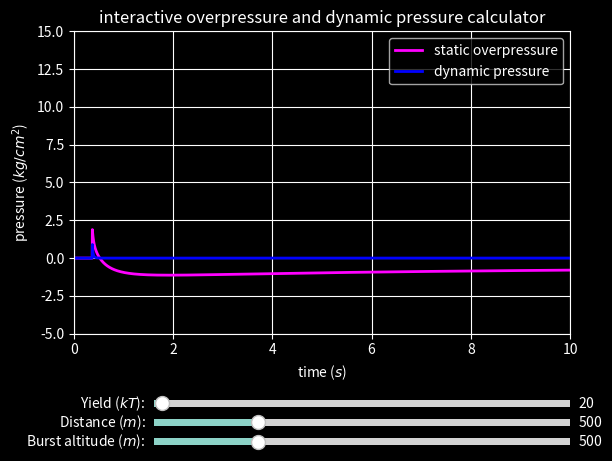

Reproduce this figure in Python.
# Interactive peak static overpressure plot using glasstone and matplotlib


import matplotlib.pyplot as plt
from matplotlib.widgets import Slider, Cursor
# Overpressure functions of U.S. and Soviet origin.

import numpy as np
from scipy.integrate import quad

'''the following code was copied from glasstone.utilities.py'''
# functions reused throughout glasstone module
class ValueOutsideGraphError(Exception):
    """This exception indicates that the requested input value falls outside the
graphs found in the original source."""
    def __init__(self, value):
        self.value = value
    def __str__(self):
        return repr(self.value)

# Unfortunately, historical NWE models emply a bewildering array of non-Si units.
# Even worse, many of the models utilize arbitrary combinations of units. This unit
# conversion function is provided to provide standard inputs in SI units for all
# parts of glasstone.

class UnknownUnitError(Exception):
    """This exception indicates that the requested unit to convert is unknown."""
    def __init__(self, value):
        self.value = value
    def __str__(self):
        return repr(self.value)
    
def convert_units(v, unitsfrom, unitsto):
    if unitsfrom == unitsto:
        return v
    # yield
    elif unitsfrom == 'kT' and unitsto== 'MT':
        return v / 1000.0
    elif unitsfrom == 'MT' and unitsto== 'kT':
        return v * 1000.0
    # distance
    elif unitsfrom == 'm' and unitsto== 'kilofeet':
        return v / 304.8
    elif unitsfrom == 'm' and unitsto== 'km':
        return v / 1000.0
    elif unitsfrom == 'km' and unitsto== 'm':
        return v * 1000.0
    elif unitsfrom == 'kilofeet' and unitsto== 'm':
        return 304.8 * v
    elif unitsfrom == 'yards' and unitsto== 'm':
        return v / 1.09361
    elif unitsfrom == 'm' and unitsto== 'yards':
        return v * 1.09361
    elif unitsfrom == 'ft' and unitsto== 'm':
        return v * 0.3048
    elif unitsfrom == 'm' and unitsto== 'ft':
        return v / 0.3048
    elif unitsfrom == 'kilofeet' and unitsto== 'km':
        return convert_units(v, 'kilofeet', 'm') / 1000.0
    elif unitsfrom == 'kilofeet' and unitsto== 'mi':
        return v / 5.28
    elif unitsfrom== 'mi' and unitsto== 'km':
        return v * 1.60934
    elif unitsfrom== 'km' and unitsto== 'mi':
        return v / 1.60934
    elif unitsfrom== 'km' and unitsto== 'kilofeet':
        return v / 0.3048
    elif unitsfrom== 'yards' and unitsto== 'meters':
        return v * 0.9144
    elif unitsfrom== 'yards' and unitsto== 'km':
        return v * 0.0009144
    elif unitsfrom== 'meters' and unitsto== 'yards':
        return v / 0.9144
    elif unitsfrom== 'km' and unitsto== 'yards':
        return v / 0.0009144
    #pressure
    elif unitsfrom == 'psi' and unitsto== 'kg/cm^2':
        return v * 0.070307
    elif unitsfrom == 'kg/cm^2' and unitsto== 'psi':
        return v / 0.070307
    elif unitsfrom == 'MPa' and unitsto== 'psi':
        return v * 145.037738
    elif unitsfrom == 'psi' and unitsto== 'MPa':
        return v / 145.037738
    elif unitsfrom == 'kg/cm^2' and unitsto== 'MPa':
        return convert_units(convert_units(v, 'kg/cm^2', 'psi'), 'psi', 'MPa')
    elif unitsfrom == 'MPa' and unitsto== 'kg/cm^2':
        return convert_units(convert_units(v, 'psi', 'kg/cm^2'), 'MPa', 'psi')
    elif unitsfrom =='Pa':
        return convert_units(v, 'MPa', unitsto) / 1e6
    elif unitsto == 'Pa':
        return convert_units(v, unitsfrom, 'MPa') * 1e6
    # speed
    elif unitsfrom == 'm/s' and unitsto== 'mph':
        return v * 2.23694
    elif unitsfrom == 'mph' and unitsto== 'm/s':
        return v / 2.23694
    elif unitsfrom == 'm/s' and unitsto== 'km/h':
        return v * 3.6
    elif unitsfrom == 'km/h' and unitsto== 'm/s':
        return v / 3.6
    elif unitsfrom == 'mph' and unitsto== 'km/h':
        return v * 1.60934
    elif unitsfrom == 'km/h' and unitsto== 'mph':
        return v / 1.60934
    # wind shear
    elif unitsfrom == 'm/s-km' and unitsto == 'mph/kilofoot':
        return v * 0.13625756613945836
    # dose
    # under normal circumstances this isn't quite right, as Roentgens were
    # usually employed as a unit of exposure rather than dose. However, WSEG-10
    # used an unusual unit, the Equivilent Residual Dose, which does convert
    # directly into Sv:
    elif unitsfrom == 'Roentgen' and unitsto == 'Sv':
        return v / 100.0
    else:
        raise UnknownUnitError((unitsfrom, unitsto))

def dict_reverse(d):
    new_dict = {}
    for k in d:
        new_dict[k] = d[k][::-1]
    return new_dict







'''the following part was modified from glassrone.overpressure.py'''
# First, some utility functions; these should go in a dedicated file eventually
def scale_range(bomb_yield, ground_range):
    return ground_range / (bomb_yield**(1.0 / 3))

def scale_height(bomb_yield, burst_height):
    return burst_height / (bomb_yield**(1.0 / 3))

# Overpressure function from pp. 60-71 of H.L. Brode, _Airblast From Nuclear Bursts-
# Analytic Approximations_ (Pacific-Sierra Research Corporation, 1986).
# Appears to have been made using Fourier transforms on data from an model of a blast
# wave over an ideal surface.  The many local functions it contains are of no general
# physical significance.

def _brode(z, r, y):
    """Brode equation for approximating peak static overpressure for a 1 kT burst.
    Units are kT (yield) and kilofeet (ground range, burst height).
    Caveats: This is accurate to ~10%, and presumes sea level ambient pressure.
    """
    def a(z):
        return 1.22 - ((3.908 * z**2) / (1 + 810.2 * z**5))
    def b(z):
        return 2.321 + ((6.195 * z**18) / (1 + 1.113 * z**18)) - ((0.03831 * z**17) / (1 + 0.02415 * z**17)) + (0.6692 / (1 + 4164 * z**8))
    def c(z):
        return 4.153 - ((1.149 *  z**18) / (1 + 1.641 * z **18)) - (1.1 / (1 + 2.771 * z**2.5))
    def d(z):
        return -4.166 + ((25.76 * z**1.75) / (1 + 1.382 * z**18)) + ((8.257 * z) / (1 + 3.219 * z))
    def e(z):
        return 1 - ((0.004642 * z**18) / (1 + 0.003886 * z**18))
    def f(z):
        return 0.6096 + ((2.879 * z**9.25) / (1 + 2.359 * z**14.5)) - ((17.5 * z**2) / (1 + 71.66 * z**3))
    def g(z):
        return 1.83 + ((5.361 * z**2) / (1 + 0.3139 * z**6))
    def h(z, r, y):
        return ((8.808 * z**1.5) / (1 + 154.5 * z**3.5)) - ((0.2905 + 64.67 * z**5) / (1 + 441.5 * z**5)) - ((1.389 * z) / (1 + 49.03 * z**5)) + ((1.094 * r**2) / ((781.2 - (123.4 * r) + (37.98 * r**1.5) + r**2) * (1 + (2 * y))))
    def j(y):
        return ((0.000629 * y**4) / (3.493e-9 + y**4)) - ((2.67 * y**2) / (1 + (1e7 * y**4.3)))
    def k(y):
        return 5.18 + ((0.2803 * y**3.5) / (3.788e-6 + y**4))
    return (10.47 / r**a(z)) + (b(z) / r**c(z)) + ((d(z) * e(z)) / (1 + (f(z) * r**g(z)))) + h(z, r, y) + (j(y) / r**k(y))

def _brodeop(bomb_yield, ground_range, burst_height):
    """Calculate overpressure for arbitrary-height airbursts using Brode 
    equation.

    Units: kT, kilofeet
    
    Warning: ground_range = 0 results in divide-by-zero error.
    """
    z = (burst_height / ground_range)
    y = scale_height(bomb_yield, burst_height)
    x = scale_range(bomb_yield, ground_range)
    r = (x**2 + y**2)**0.5
    return _brode(z, r, y)

def brode_overpressure(y, r, h, yunits='kT', dunits='m', opunits='kg/cm^2'):
    """Estimate peak static overpressure at radius r from the epicenter of a burst
with yield y and a burst height of h using the Brode equation."""
    yld = convert_units(y, yunits, 'kT')
    ground_range = convert_units(r, dunits, 'kilofeet')
    height = convert_units(h, dunits, 'kilofeet')
    op = _brodeop(yld, ground_range, height)
    return convert_units(op, 'psi', opunits)


# Functions from NRDC, _The U.S. Nuclear War Plan: A Time for Change_
# These were, in turn, sourced from the help files of the Reagan-era
# Defense Nuclear Agency DOS programs BLAST and WE


# Altitude scaling factors (SP, SD, and ST)

def _altitude_t(alt):
    if 0 <= alt < 11000:
        return 1 - (2 * 10**9)**-0.5 * alt
    if 11000 <= alt < 20000:
        return 0.7535 * (1 + (2.09 * 10**-7) * alt)
    if alt >= 20000:
        return 0.684 *  (1 + (5.16 * 10**-6) * alt)

def _altitude_p(alt):
    if 0 <= alt < 11000:
        return _altitude_t(alt)**5.3
    if 11000 <= alt < 20000:
        return 1.6**0.5 * (1 + (2.09 * 10**-7) * alt)**-754 
    if alt >= 20000:
        return 1.4762 *  (1 + (5.16 * 10**-6) * alt)**-33.6

def _altitude_sp(alt):
    return _altitude_p(alt)

def _altitude_sd(alt):
    return _altitude_sp(alt)**(-1.0/3)

def _altitude_st(alt):
    return _altitude_sd(alt) * _altitude_t(alt)**-0.5

# 'Altitude-dependent speed of sound'
# 'rule of thumb: C increases 1.8% for each 10 deg. C rise above 15 deg. C'

def _altitude_speed_of_sound(alt):
    return (340.5 * _altitude_sd(alt)) / _altitude_st(alt)

# The Defense Nuclear Agency 1kT Free-Air Overpressure Standard
def _DNA1kTfreeairop(r):
    return (3.04 * 10**11)/r**3 + (1.13 * 10**9)/r**2 + (7.9 * 10**6)/(r * (np.log(r / 445.42 + 3 * np.exp(np.sqrt(r / 445.42) / -3.0)))**0.5)

# PFREE
def _DNAfreeairpeakop(r, y, alt):
    r1 = r / (_altitude_sd(alt) * y**(1.0/3))
    return _DNA1kTfreeairop(r1) * _altitide_sp(alt)

# r in these functions is not scaled for yield to facilitate their re-use for the
# airburst functions. 
def _shock_strength(op):
   return op / 101325 + 1

def _shock_gamma(op):
  xi = _shock_strength(op)
#  xi[xi <= 0.0] = 0.01

  t = 10**-12 * xi**6
  z = np.log(xi) - (0.47 * t) / (100 + t)
  return 1.402 - (3.4 * 10**-4 * z**4) / (1+ 2.22 * 10**-5 * z**6)

def _shock_mu(g):
    return (g + 1) / (g - 1)

def _mass_density_ratio(op):
    xi = _shock_strength(op)
    mu = _shock_mu(_shock_gamma(op))
    return (1 + mu * xi) / (5.975 + xi)

def _DNA1kTfreeairdyn(r):
    op = _DNA1kTfreeairop(r)
    return 0.5 * op * (_mass_density_ratio(op) - 1)

# QFREE
def _DNAfreeairpeakdyn(r, y, alt):
    r1 = r / (_altitude_sd(alt) * y**(1.0/3))
    return _DNA1kTfreeairdyn(r1) * _altitide_sp(alt)

def _scaledfreeairblastwavetoa(r):
    r2 = r * r
    return (r2 * (6.7 + r)) / (7.12e6 + 7.32e4 * r + 340.5 * r2)

def _freeairblastwavetoa(r, y, alt):
    return _scaledfreeairblastwavetoa(r) * _altitude_st(alt) * y**(1.0/3)

# Rankine-Hugoniot Factors
def _normal_reflection_factor(op):
    g = _shock_gamma(op)
    n = _mass_density_ratio(op)
    return 2 + ((g + 1) * (n - 1)) / 2

def _peak_particle_mach_number(pfree):
    n = _mass_density_ratio(pfree)
    return ((pfree * (1 - (1 /n))) / 142000)**0.5

def _shock_front_mach_number(pfree):
    n = _mass_density_ratio(pfree)
    vc = _peak_particle_mach_number(pfree)
    return vc / (1 - 1 / n)

def _scale_slant_range(r, y, alt):
    sgr = r / y**(1.0/3)
    shob = alt / y**(1.0/3)
    return np.sqrt(sgr**2 + shob**2)

def _regular_mach_merge_angle(r, y, alt):
    pfree = _DNA1kTfreeairop(_scale_slant_range(r, y, alt))
    t = 340 / pfree**0.55
    u = 1 / (7782 * pfree**0.7 + 0.9)
    return np.arctan(1 / (t + u))

def _merge_region_width(r, y, alt):
    pfree = _DNA1kTfreeairop(_scale_slant_range(r, y, alt))
    t = 340 / pfree**0.55
    w = 1 / (7473 * pfree**0.5 + 6.6)
    v = 1 / (647 * pfree**0.8 + w)
    return np.arctan(1 / (t + v))

def _regular_mach_switching_parameter(r, y, alt):
    sgr = r / y**(1.0/3)
    shob = alt / y**(1.0/3)
    alpha = np.arctan(shob / sgr)
    s = (alpha - _regular_mach_merge_angle(r, y, alt)) / _merge_region_width(r, y, alt)
    s0 = max(min (s, 1), -1)
    return 0.5 * (np.sin(0.5 * np.pi * s0) + 1)

def _p_mach(r, y, alt):
    sgr = r / y**(1.0/3)
    shob = alt / y**(1.0/3)
    alpha = np.arctan(shob / sgr)
    a = min(3.7 - 0.94 * np.log(sgr), 0.7)
    b = 0.77 * np.log(sgr) - 3.8 - 18 / sgr
    c = max(a, b)
    return _DNA1kTfreeairop(sgr / 2**(1.0/3)) / (1 - c * np.sin(alpha))

def _p_reg(r, y, alt):
    sgr = r / y**(1.0/3)
    pfree = _DNA1kTfreeairop(_scale_slant_range(r, y, alt))
    shob = alt / y**(1.0/3)
    alpha = np.arctan(shob / sgr)
    r_n = 2 + ((_shock_gamma(pfree) + 1) * (_mass_density_ratio(pfree) - 1)) / 2
    f = pfree / 75842
    d = (f**6 * (1.2 + 0.07 * f**0.5) ) / (f**6 + 1)
    return pfree * ((r_n - 2) * np.sin(alpha)**d + 2)

# PAIR
def _DNAairburstpeakop(r, y, alt):
    sigma = _regular_mach_switching_parameter(r, y, alt)
    if sigma == 0:
        return _p_mach(r, y, alt)
    elif 0 < sigma < 1:
        return _p_reg(r, y, alt) * sigma + _p_mach(r, y, alt) * (1 - sigma)
    elif sigma == 1:
        return _p_reg(r, y, alt)

#QAIR
def _DNAairburstpeakdyn(r, y, alt):
    pair = _DNAairburstpeakop(r, y, alt)
    sigma = _regular_mach_switching_parameter(r, y, alt)
    sgr = r / y**(1.0/3)
    shob = alt / y**(1.0/3)
    alpha = np.arctan(shob / sgr)
    n_q = _mass_density_ratio(pair)
    return 0.5 * pair * (n_q - 1) * (1 - (sigma * np.sin(alpha)**2))

# Airburst blast wave time-of-arrival
def _scaledmachstemformationrange(y, alt):
    shob = alt / y**(1.0/3)
    return shob**2.5 / 5822 + 2.09 * shob**0.75

def _slantrangescalingfactor(r, y, alt):
    sgr = r / y**(1.0/3)
    x_m = _scaledmachstemformationrange(y, alt)
    if sgr <= x_m:
        return 1
    else:
        return 1.26 - 0.26 * (x_m / sgr)

# TAAIR
def _airburstblastwavetoa(r, y, alt):
    v = _slantrangescalingfactor(r, y, alt)
    r1 = _scale_slant_range(r, y, alt) / v
    ta_air = _scaledfreeairblastwavetoa(r1)
    return ta_air * y**(1.0/3) * v

# Overpressure total impulse

def _scaledopposphasedursurf(r, y, alt):
    v = _slantrangescalingfactor(r, y, alt)
    r1 = _scale_slant_range(r, y, alt) / v
    ta_air = _scaledfreeairblastwavetoa(r1)
    t_0 = np.log(1000 * ta_air) / 3.77
    return (155 * np.exp(-20.8 * ta_air) + np.exp(-t_0**2 + 4.86 * t_0 + 0.25)) / 1000

def _scaledopposphasedur(r, y, alt):
    shob = alt / y**(1.0/3)
    v = _slantrangescalingfactor(r, y, alt)
    r1 = _scale_slant_range(r, y, alt) / v
    ta_air = _scaledfreeairblastwavetoa(r1) * v
    t_0 = np.log(1000 * ta_air) / 3.77
    dp_surf = (155 * np.exp(-20.8 * ta_air) + np.exp(-t_0**2 + 4.86 * t_0 + 0.25)) / 1000
    dp_unmod = dp_surf * (1 - (1 - 1 / (1 + 4.5e-8 * shob**7)) * (0.04 + 0.61 / (1 + ta_air**1.5 / 0.027)))
    return dp_unmod * 1.16 * np.exp(-abs(shob / 0.3048 - 156) / 1062)

# Functions for double-peak overpressure waveforms

def _peaksequalityapprox(shob):
    return 138.3 / (1 + 45.5 / shob)

def _peakstimeseperationapprox(shob, sgr, x_m):
    return max(shob / 8.186e5 * (sgr - x_m)**1.25, 1e-12)

def _DNA_b(sgr, shob, ta_air, dp, t):
    """A lot of physically meaningless internal functions used in the DNA overpressure and dynamic pressure calculations."""
    s = 1 - 1 / (1 + (1 / 4.5e-8 * shob**7)) - ((5.958e-3 * shob**2) / (1 + 3.682e-7 * shob**7)) / (1 + sgr**10 / 3.052e14)
    f = s * ((2.627 * ta_air**0.75) / (1 + 5.836 * ta_air) + (2341 * ta_air**2.5) / (1 + 2.541e6 * ta_air**4.75  - 0.216)) + 0.7076 - 3.077 / (1e-4 * ta_air**-3 + 4.367)
    g = 10 + s * (77.58 - 154 * ta_air**0.125 / (1 + 1.375 * np.sqrt(ta_air)))
    h = s * ((17.69 * ta_air) / (1 + 1803 * ta_air**4.25) - (180.5 * ta_air**1.25) / (1 + 99140 * ta_air**4) - 1.6) + 2.753 + 56 * ta_air /(1 + 1.473e6 * ta_air**5)
    return (f * (ta_air / t)**g + (1 - f) * (ta_air / t)**h) * (1 - (t - ta_air) / dp)

def _opatscaledtime(r, y, alt, sgr, shob, x_m, ta_air, dp, t):
    
    s = 1 - 1 / (1 + (1 / 4.5e-8 * shob**7)) - ((5.958e-3 * shob**2) / (1 + 3.682e-7 * shob**7)) / (1 + sgr**10 / 3.052e14)
    f = s * ((2.627 * ta_air**0.75) / (1 + 5.836 * ta_air) + (2341 * ta_air**2.5) / (1 + 2.541e6 * ta_air**4.75  - 0.216)) + 0.7076 - 3.077 / (1e-4 * ta_air**-3 + 4.367)
    g = 10 + s * (77.58 - 154 * ta_air**0.125 / (1 + 1.375 * np.sqrt(ta_air)))
    h = s * ((17.69 * ta_air) / (1 + 1803 * ta_air**4.25) - (180.5 * ta_air**1.25) / (1 + 99140 * ta_air**4) - 1.6) + 2.753 + 56 * ta_air /(1 + 1.473e6 * ta_air**5)
    b = (f * (ta_air / t)**g + (1 - f) * (ta_air / t)**h) * (1 - (t - ta_air) / dp)
    if x_m > sgr or shob > 116:
        return _DNAairburstpeakop(r, y, alt) * b
    else:
        x_e = _peaksequalityapprox(shob)
        e = max(min(abs((sgr - x_m) / (x_e - sgr)), 50), 0.02)
        w = 0.583 / (1 + 2477 / shob**2)
        d = 0.23 + w + 0.27 * e + e**5 * (0.5 - w)
        a = (d - 1) * (1 - 1 / (1 + e**-20))
        dt = _peakstimeseperationapprox(shob, sgr, x_m)
        v_0 = shob**6 / (2445 * (1 + shob**6.75 / 3.9e4) * (1 + 9.23 * e**2))
        c_0 = (1.04 - 1.04 / (1 + 3.725e7 / sgr**4)) / ((a + 1) * (1 + 9.872e8 / shob**9))
        g_a = max(min((t - ta_air) / dt, 400), 0.0001)
        v = 1 + v_0 * g_a**3 / (g_a**3 + 6.13)
        c = c_0 * (1 / (g_a**-7 + 0.923 * g_a**1.5)) * (1 - ((t - ta_air) / dp)**8)
        return _DNAairburstpeakop(r, y, alt) * (1 + a) * (b * v + c)

def _overpressureatscaledtime(r, y, alt, t):
    sgr = r / y**(1.0/3)
    shob = alt / y**(1.0/3)
    x_m = _scaledmachstemformationrange(y, alt)
    v = _slantrangescalingfactor(r, y, alt)
    r1 = _scale_slant_range(r, y, alt) / v
    ta_air = _scaledfreeairblastwavetoa(r1) * v
    dp = _scaledopposphasedur(r, y, alt)
    ss = _opatscaledtime(r, y, alt, sgr, shob, x_m, ta_air, dp, t)
    return np.append( np.zeros(np.sum(t <= ta_air)) , ss[-np.sum(t > ta_air)::])

# In lieu of the 20-point Gauss-Legendre quadrature used in the original
# BLAST.EXE, this fuction uses scipy.integrate.quad to call the venerable FORTRAN
# library QUADPACK and perform a Gauss-Kronod quadrature. This appears
# to be more accurate than the BLAST.EXE help file claims for the original
# approach, which is not surprising as it uses an adaptive algorithm that
# attempts to reduce error to within a particular tolerance.

# IPTOTAL
def _overpressuretotalimpulse(r, y, alt):
    sgr = r / y**(1.0/3)
    shob = alt / y**(1.0/3)
    x_m = _scaledmachstemformationrange(y, alt)
    v = _slantrangescalingfactor(r, y, alt)
    r1 = _scale_slant_range(r, y, alt) / v
    ta_air = _scaledfreeairblastwavetoa(r1) * v
    dp = _scaledopposphasedur(r, y, alt)
    t_p = 13 * (ta_air + dp) / 14
    scaled_impulse, _ = quad(lambda t: _opatscaledtime(r, y, alt, sgr, shob, x_m, ta_air, dp, t), ta_air, ta_air + dp)
    return scaled_impulse * y**(1.0/3)

def _dpt(shob, sgr, x_m, ta_air, dp_q, pair, b, t):
    if x_m > sgr or shob > 116:
        return pair * b
    else:
        dt = _peakstimeseperationapprox(shob, sgr, x_m)
        g_a = max(min((t - ta_air) / dt, 400), 0.0001)
        x_e = _peaksequalityapprox(shob)
        e = max(min(abs((sgr - x_m) / (x_e - sgr)), 50), 0.02)
        w = 0.583 / (1 + 2477 / shob**2)
        d = 0.23 + w + 0.27 * e + e**5 * (0.5 - w)
        a = (d - 1) * (1 - 1 / (1 + e**-20))
        v_0 = shob**6 / (2445 * (1 + shob**6.75 / 3.9e4) * (1 + 9.23 * e**2))
        c_0 = (1.04 - 1.04 / (1 + 3.725e7 / sgr**4)) / ((a + 1) * (1 + 9.872e8 / shob**9))
        v = 1 + v_0 * g_a**3 / (g_a**3 + 6.13)
        c = c_0 * (1 / (g_a**-7 + 0.923 * g_a**1.5)) * (1 - ((t- ta_air) / dp_q)**8)
        return pair * (1 + a) * (b * v + c)
        
# Dynamic pressure total impulse

def _dynamicpressureatscaledtime(r, y, alt, t):
    pair = _DNAairburstpeakop(r, y, alt)
    sgr = r / y**(1.0/3)
    shob = alt / y**(1.0/3)
    x_m = _scaledmachstemformationrange(y, alt)
    v = _slantrangescalingfactor(r, y, alt)
    sr = _scale_slant_range(r, y, alt)
    ta_air = _scaledfreeairblastwavetoa(sr / v) * v
    shob_0 = shob / 0.3048
    sgr_0 = sgr / 0.3048
    shob_x = abs(shob_0 - 200) + 200
    sgr_x = sgr_0 - 200
    dp_0 = 0.3 + 0.42 * np.exp(-shob_x / 131)
    if sgr_x > 0:
        dp_x = dp_0 + 4.4e-5 * sgr_x
    else:
        dp_x = dp_0 + sgr_x * (1.0 / 2361 - abs(shob_x -533)**2 / 7.88e7)
    if shob_0 >= 200:
        dp_q = dp_x
    else:
        dp_q = dp_x * (1 + 0.2 * np.sin(shob_0 * np.pi /200))
    delta_0 = max(shob_0**1.52 / 16330 - 0.29, 0)
    delta = 2.38 * np.exp(-7e-7 * abs(shob_0 - 750)**2.7 - 4e-7 * sgr_0**2) + delta_0
    b = _DNA_b(sgr, shob, ta_air, dp_q, t)
    dpt = _dpt(shob, sgr, x_m, ta_air, dp_q, pair, b, t)
    dpt = np.abs(dpt)
    n_q = _mass_density_ratio(dpt)
    ss = 0.5 * dpt * (n_q - 1) * (dpt / pair)**delta
    return np.append( np.zeros(np.sum(t <= ta_air)) , ss[-np.sum(t > ta_air)::])

def DNA_static_overpressure(y, r, h, yunits='kT', dunits='m', opunits='kg/cm^2'):
    """Estimate peak static overpressure at range r from a burst of yield y using the
the Defense Nuclear Agency 1kT standard free airburst overpressure. This assumes a
thermally ideal surface."""
    yld = convert_units(y, yunits, 'kT')
    gr = convert_units(r, dunits, 'm')
    height = convert_units(h, dunits, 'm')
    op = _DNAairburstpeakop(gr, yld, height)
    return convert_units(op, 'Pa', opunits)

def DNA_dynamic_pressure(y, r, h, yunits='kT', dunits='m', opunits='kg/cm^2'):
    """Estimate peak pynamic overpressure at range r from a burst of yield y using the
the Defense Nuclear Agency 1kT standard free airburst overpressure, assuming an ideal
surface. Many real-world surfaces are not ideal (most, in the opinion of Soviet 
analysts), meaning that this function has only limited predictove capability."""
    yld = convert_units(y, yunits, 'kT')
    gr = convert_units(r, dunits, 'm')
    height = convert_units(h, dunits, 'm')
    dyn = _DNAairburstpeakdyn(gr, yld, height)
    return convert_units(dyn, 'Pa', opunits)




'''the following part was modified from examples.interactive_overpressure.py'''
plt.style.use('dark_background')
fig, ax = plt.subplots()
plt.subplots_adjust(bottom=0.25)


t = np.arange(0.01, 10, 0.0025)

r0 = 500
y0 = 20
h0 = 500

s1 = convert_units(_overpressureatscaledtime(r0,y0,h0,t), 'Pa', 'kg/cm^2')
s2 = convert_units(_dynamicpressureatscaledtime(r0,y0,h0,t), 'Pa', 'kg/cm^2')
l1, = plt.plot(t, s1, lw=2, color='magenta', label='static overpressure')

l2, = plt.plot(t, s2, lw=2, color='blue', label='dynamic pressure')
plt.axis([0, 10, -5, 15])
plt.grid()

ax.set_title('interactive overpressure and dynamic pressure calculator')

ax.set_xlabel('time ($s$)')
ax.set_ylabel('pressure ($kg/cm^2$)')
ax.legend()


axyield = plt.axes([0.25, 0.09, 0.65, 0.03])
axdistance = plt.axes([0.25, 0.05, 0.65, 0.03])
axheight = plt.axes([0.25, 0.01, 0.65, 0.03])

syield = Slider(axyield, 'Yield ($kT$):', 1.0, 1000.0, valinit=y0)
sdistance = Slider(axdistance, 'Distance ($m$):', 0.1, 2000.0, valinit=r0)
sheight = Slider(axheight, 'Burst altitude ($m$):', 0.1, 2000.0, valinit=h0)

def update(val):
    burst_distance = sdistance.val
    burst_height = sheight.val
    bomb_yield = syield.val
    l1.set_ydata(convert_units(_overpressureatscaledtime(burst_distance,bomb_yield,burst_height,t), 'Pa', 'kg/cm^2'))
    l2.set_ydata(convert_units(_dynamicpressureatscaledtime(burst_distance,bomb_yield,burst_height,t), 'Pa', 'kg/cm^2'))
    fig.canvas.draw_idle()

syield.on_changed(update)
sdistance.on_changed(update)
sheight.on_changed(update)

cursor = Cursor(ax, useblit=False, color='red', linewidth=2 )
plt.show()
